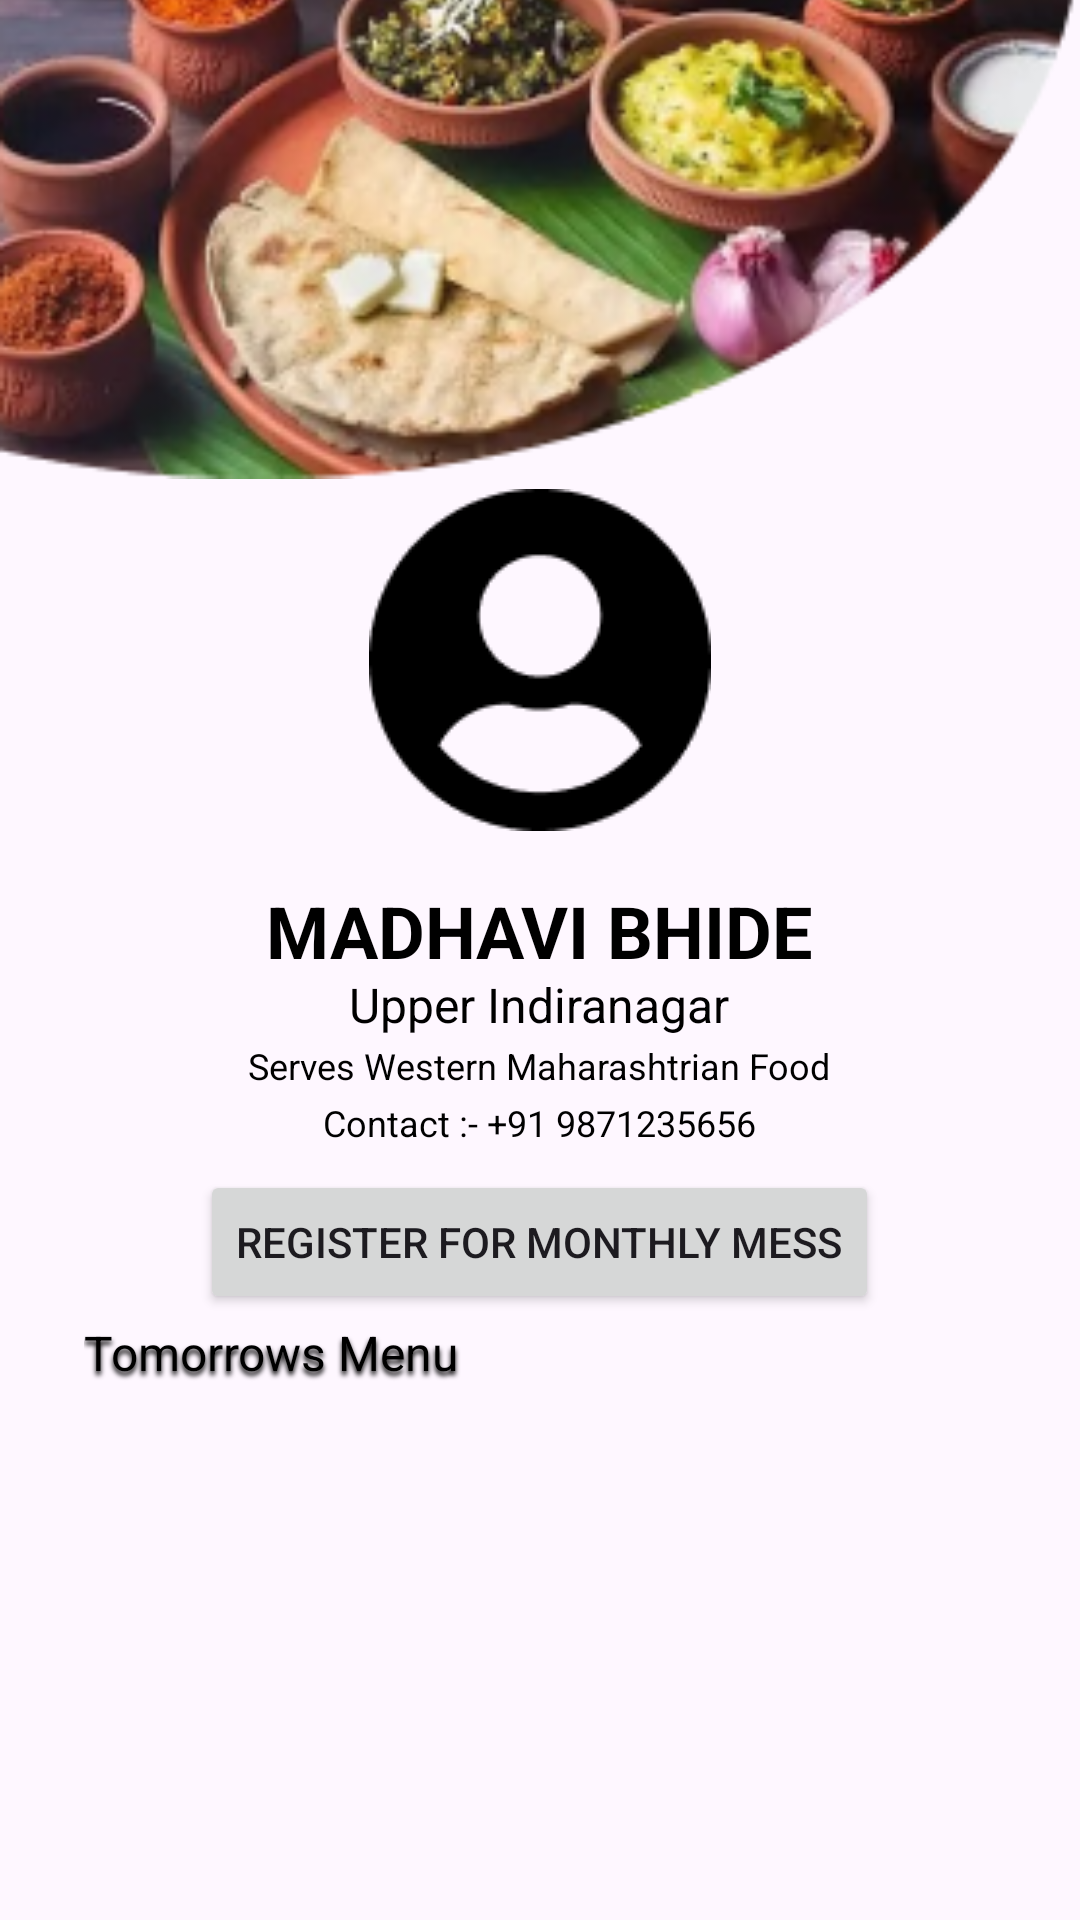

Reconstruct the res/layout file that produces this screen, plus the resources it refers to.
<!-- AndroidManifest.xml: application theme Theme.Satvik -->
<!-- res/layout/profile.xml -->
<RelativeLayout xmlns:android="http://schemas.android.com/apk/res/android"
    xmlns:tools="http://schemas.android.com/tools"
    android:layout_width="match_parent"
    android:layout_height="wrap_content"
    android:layout_gravity="center_vertical">
    
    <RelativeLayout
        android:id="@+id/android_large___5"
        android:layout_width="wrap_content"
        android:layout_height="match_parent">

        <RelativeLayout
            android:id="@+id/content_container"
            android:layout_width="wrap_content"
            android:layout_height="wrap_content">

            <View
                android:id="@+id/_bg__android_large___5"
                android:layout_width="365dp"
                android:layout_height="163dp"
                android:layout_marginStart="0dp"
                android:layout_marginTop="0dp"
                android:background="@drawable/_bg__android_large___5_shape" />

            <RelativeLayout
                android:id="@+id/madhavi_bhide_profile"
                android:layout_width="wrap_content"
                android:layout_height="wrap_content"
                android:layout_centerHorizontal="true"
                android:layout_marginStart="80dp"
                android:layout_marginTop="163dp">



                <ImageView
                    android:id="@+id/vector"
                    android:layout_width="114dp"
                    android:layout_height="114dp"
                    android:layout_alignParentStart="true"
                    android:layout_alignParentEnd="true"
                    android:layout_centerHorizontal="true"
                    android:contentDescription="vector"
                    android:src="@drawable/vector" />

                <TextView
                    android:id="@+id/profile_name"
                    android:layout_width="wrap_content"
                    android:layout_height="wrap_content"
                    android:layout_centerHorizontal="true"
                    android:layout_marginLeft="65dp"
                    android:layout_marginTop="131dp"
                    android:layout_marginEnd="67dp"
                    android:text="@string/madhavi_bhide_string"
                    android:textColor="@color/_bg__madhavi_bhide_profile_ek1_color"
                    android:textSize="24sp"
                    android:textStyle="bold" />

                <TextView
                    android:id="@+id/profile_address"
                    android:layout_width="wrap_content"
                    android:layout_height="23.6dp"

                    android:layout_centerHorizontal="true"
                    android:layout_marginLeft="38dp"
                    android:layout_marginTop="161dp"
                    android:text="@string/upper_indiranagar_string"
                    android:textColor="@color/_bg__madhavi_bhide_profile_ek1_color"
                    android:textSize="16sp" />

                
                
                
                
                

                
                
                
                <RelativeLayout
                    android:id="@+id/group_7"
                    android:layout_width="wrap_content"
                    android:layout_height="wrap_content"
                    android:layout_marginStart="95dp"
                    android:layout_marginTop="230dp"/>
                <TextView
                    android:id="@+id/profile_category"
                    android:layout_width="wrap_content"
                    android:layout_height="18.2dp"
                    android:layout_centerHorizontal="true"
                    android:layout_marginLeft="0dp"
                    android:layout_marginTop="184dp"
                    android:text="@string/serves_western_maharashtrian_food_string"
                    android:textColor="@color/_bg__madhavi_bhide_profile_ek1_color"
                    android:textSize="12sp" />

                <TextView
                    android:id="@+id/contact"
                    android:layout_width="wrap_content"
                    android:layout_height="18.2dp"
                    android:layout_centerHorizontal="true"
                    android:layout_marginLeft="34dp"
                    android:layout_marginTop="203dp"
                    android:text="@string/contact_____91_9871235656_string"
                    android:textColor="@color/_bg__madhavi_bhide_profile_ek1_color"
                    android:textSize="12sp" />
            </RelativeLayout>

            <ImageView
                android:id="@+id/mask_group_profile"
                android:layout_width="360dp"
                android:layout_height="287dp"
                android:layout_marginStart="0dp"
                android:layout_marginTop="-82dp"
                android:contentDescription="mask_group_login_"
                android:src="@drawable/mask_group_profile" />

            <TextView
                android:id="@+id/tomorrow_s_menu"
                android:layout_width="143.6dp"
                android:layout_height="28.6dp"
                android:layout_marginLeft="28dp"
                android:layout_marginTop="440dp"
                android:shadowColor="#000000"
                android:shadowDx="0"
                android:shadowDy="4"
                android:shadowRadius="4"
                android:text="@string/tomorrow_s_menu_string"
                android:textColor="@color/_bg__madhavi_bhide_profile_ek1_color"
                android:textSize="16sp" />
























































































        </RelativeLayout>
        <RelativeLayout
            android:id="@+id/main_supplier"
            android:layout_width="match_parent"

            android:layout_height="wrap_content"
            android:layout_marginTop="480dp"
            >

            <androidx.recyclerview.widget.RecyclerView
                android:id="@+id/recyclerview_profile"
            android:layout_width="match_parent"
                android:layout_height="wrap_content"
                android:padding="10dp"
                android:clipToPadding="false"/>

        </RelativeLayout>

        <Button
            android:id="@+id/register"
            android:layout_width="wrap_content"
            android:layout_height="wrap_content"
            android:layout_centerHorizontal="true"
            android:layout_marginTop="390dp"
            android:text="Register for Monthly Mess"
            ></Button>
        </RelativeLayout>

    </RelativeLayout>
<!-- resources referenced by this layout -->
<resources>
  <color name="_bg__android_large___5_color">#FFFFFF</color>
  <color name="_bg__madhavi_bhide_profile_ek1_color">#000000</color>
  <!-- drawable _bg__menu1_ek1_shape (drawable) -->
  <?xml version="1.0" encoding="utf-8"?>
  <shape xmlns:android="http://schemas.android.com/apk/res/android"
  	android:shape="rectangle" >
  	<solid android:color="@color/_bg__madhavi_bhide_profile_ek1_color" />
  </shape>
  <!-- drawable _bg__ordernow_ek1_shape (drawable) -->
  <?xml version="1.0" encoding="utf-8"?>
  <shape xmlns:android="http://schemas.android.com/apk/res/android"
  	android:shape="rectangle" >
  	<solid android:color="@color/_bg__madhavi_bhide_profile_ek1_color" />
  </shape>
  <!-- drawable chapati_1: png bitmap (drawable, 18044 bytes) -->
  <!-- drawable mask_group_profile: png bitmap (drawable, 85457 bytes) -->
  <!-- drawable rectangle_14_shape (drawable) -->
  <?xml version="1.0" encoding="utf-8"?>
  <shape xmlns:android="http://schemas.android.com/apk/res/android"
  	android:shape="rectangle" >
  	<solid android:color="@color/_bg__android_large___5_color" />
  </shape>
  <!-- drawable rectangle_15_shape (drawable) -->
  <?xml version="1.0" encoding="utf-8"?>
  <shape xmlns:android="http://schemas.android.com/apk/res/android"
  	android:shape="rectangle" >
  	<corners android:radius="10dp" />
  	<solid android:color="@color/rectangle_15_color" />
  </shape>
  <!-- drawable vector: png bitmap (drawable, 1787 bytes) -->
  <!-- drawable vector_ek1: png bitmap (drawable, 232 bytes) -->
  <string name="chapati_string">Chapati</string>
  <string name="contact_____91_9871235656_string">Contact :- +91 9871235656</string>
  <string name="madhavi_bhide_string">MADHAVI BHIDE</string>
  <string name="order_now_string">Order Now</string>
  <string name="rs_10_piece_string">Rs.10/Piece</string>
  <string name="serves_western_maharashtrian_food_string">Serves Western Maharashtrian Food</string>
  <string name="tomorrow_s_menu_string">Tomorrows Menu</string>
  <string name="upper_indiranagar_string">Upper Indiranagar</string>
  <style name="Theme.Satvik" parent="Base.Theme.Satvik" />
  <color name="rectangle_15_color">#278842</color>
  <style name="Base.Theme.Satvik" parent="Theme.Material3.DayNight.NoActionBar">
          
          
      </style>
</resources>
